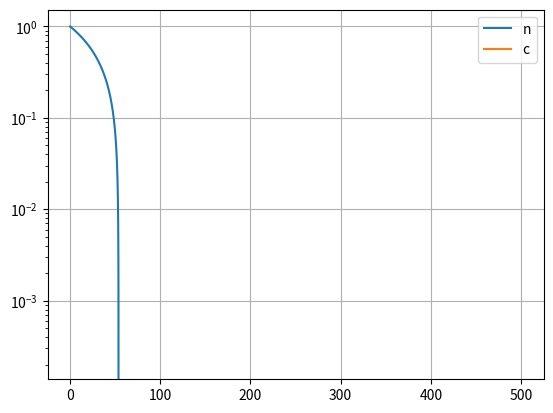

Here is the Python script that generated this plot:

# -*- coding: utf-8 -*-
"""
Created on Thu Oct  1 10:30:03 2020

[redacted]
"""
import numpy as np
import matplotlib.pyplot as plt

print('Case number = 7')
# Value for external source
S = 2
# decay constant
lambda_ = 0.3
# DNP fraction
beta_ = 650e-5
# mean generation time [s] (big lambda)
MGT = 2e-4
# number of delayed neutron precursor groups
nb_DNP = 1
# given initial neutron population
n_init = 1
# define initial precursor
c_init = beta_/(lambda_ * MGT)
print('n(0) = ', n_init)
print('c(0) = ', c_init)

# Define initial and final rho values
rho_init = -beta_/9
rho = 0
# Write down quadratic and give s1, s2
disc = (MGT*lambda_+beta_-rho)**2 + 4*rho*lambda_*MGT
s1 = (rho-beta_-lambda_*MGT + np.sqrt(disc)) / (2*MGT)
s2 = (rho-beta_-lambda_*MGT - np.sqrt(disc)) / (2*MGT)
print('rooot s1: ', s1)
print('rooot s2: ', s2)

# Check if particular solution is needed and if so solve for it
if S == 0:
    n_part = 0
    c_part = 0
    print('Neutron population particular solution: ', n_part)
if S != 0:
    # check if final reactivity is 0 if not constant solutions if so linear solitions
    if rho != 0:
        n_part = -S * MGT / rho
        c_part = beta_ * (lambda_ * MGT) * n_part
        print('Neutron population particular solution: ', n_part)
    else:
        a = (S * lambda_) / ((-beta_ / MGT) + lambda_)
        b = a - S
        d = b / -lambda_  
        print('Neutron population particular solution = ', a, 't')

# solve for the coefficients A1 and A2
mat = np.array([[1,1],[lambda_/(lambda_+s1),lambda_/(lambda_+s2)]])
rhs = np.ones(2)
coef = np.linalg.solve(mat, rhs)
# difine the A_1 and A_2 coeffeicints
A_1 = coef[0]
A_2 = coef[1]
# difine the B_1 and B_2 coeffeicints
B_1 = beta_/MGT * (coef[0]/(lambda_*s1))
B_2 = beta_/MGT * (coef[1]/(lambda_*s2))
print('Amplitude A1 = ', A_1)
print('Amplitude A2 = ', A_2)
print('Amplitude B1 = ', B_1)
print('Amplitude B2 = ', B_2)

# Caluculate the initial promt jump
P_J = (rho_init - beta_) / (rho - beta_)
print('Value of prompt jump = ', P_J)

# Calcualte n(5) and n(30)
if S != 0:
    if rho != 0:
        n_5 = A_1*np.exp(s1*5) + A_2*np.exp(s2*5) + n_part
        n_30 = A_1*np.exp(s1*30) + A_2*np.exp(s2*30) + n_part
        n_500 = A_1*np.exp(s1*500) + A_2*np.exp(s2*500) + n_part
    else:
        n_5 =  A_1*np.exp(s1*5) + A_2*np.exp(s2*5) + a * 5
        n_30 = A_1*np.exp(s1*30) + A_2*np.exp(s2*30) + a * 30
        n_500 =  A_1*np.exp(s1*500) + A_2*np.exp(s2*500) + a * 500
else:
    n_5 =  A_1*np.exp(s1*5) + A_2*np.exp(s2*5)
    n_30 = A_1*np.exp(s1*30) + A_2*np.exp(s2*30)
    n_500 =  A_1*np.exp(s1*500) + A_2*np.exp(s2*500)  
    
print('n(5 sec) = ', n_5)
print('n(30 sec) = ', n_30)
print('n(500 sec) = ', n_500)

# create function for ploting
if S != 0:
    if rho != 0:
        n = lambda time: A_1*np.exp(s1*time) + A_2*np.exp(s2*time) + n_part
        c = lambda time: B_1*np.exp(s1*time) + B_2*np.exp(s2*time) + c_part
    else:
        n = lambda time: A_1*np.exp(s1*time) + A_2*np.exp(s2*time) + a * time
        c = lambda time: B_1*np.exp(s1*time) + B_2*np.exp(s2*time) + b * time + d
else:
    n = lambda time: A_1*np.exp(s1*time) + A_2*np.exp(s2*time)
    c = lambda time: B_1*np.exp(s1*time) + B_2*np.exp(s2*time)
    
t = np.linspace(0,500,10000)
#plt.close('all')
plt.figure(dpi=250)
plt.semilogy(t,n(t)/n(0),label='n')
plt.semilogy(t,c(t)/c(0),label='c')
plt.grid()
plt.legend()
plt.show()